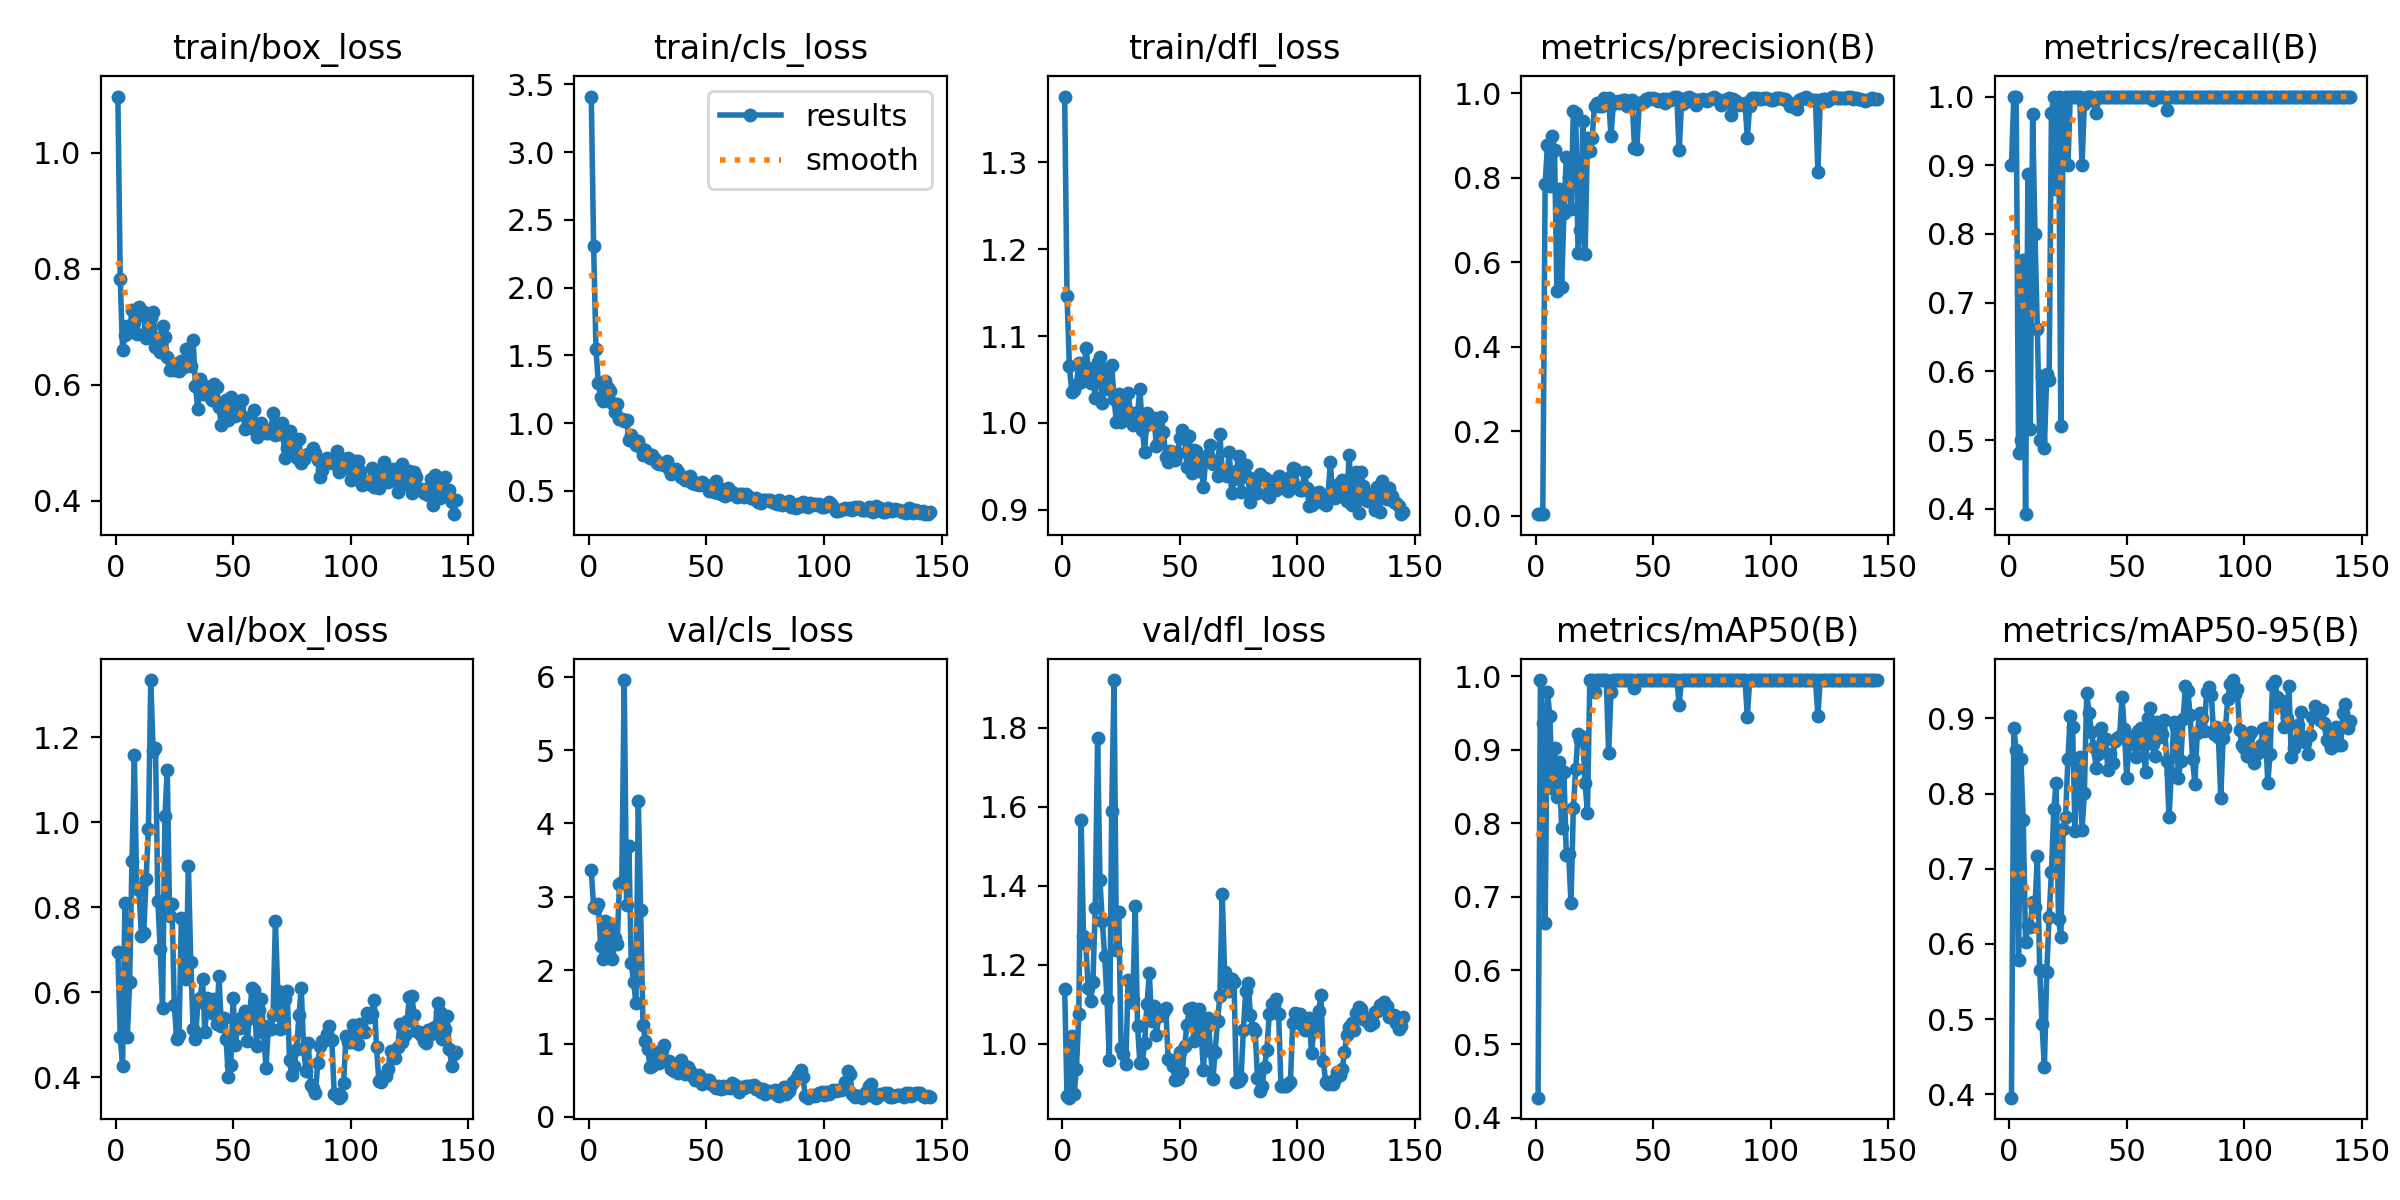

Data behind this chart, as committed beside it:
epoch, train/box_loss, train/cls_loss, train/dfl_loss, metrics/precision(B), metrics/recall(B), metrics/mAP50(B), metrics/mAP50-95(B), val/box_loss, val/cls_loss, val/dfl_loss, lr/pg0, lr/pg1, lr/pg2
1, 1.097, 3.411, 1.376, 0.0033, 0.9, 0.427, 0.3955, 0.6942, 3.368, 1.138, 0.0001167, 0.0001167, 0.0001167
2, 0.7826, 2.31, 1.146, 0.00374, 1, 0.995, 0.8873, 0.4963, 2.857, 0.8676, 0.0002496, 0.0002496, 0.0002496
3, 0.659, 1.548, 1.065, 0.00377, 1, 0.9367, 0.8586, 0.4277, 2.851, 0.8631, 0.0003819, 0.0003819, 0.0003819
4, 0.686, 1.294, 1.036, 0.784, 0.4808, 0.6641, 0.5792, 0.8104, 2.898, 1.019, 0.0005137, 0.0005137, 0.0005137
5, 0.7006, 1.195, 1.038, 0.8774, 0.5, 0.9783, 0.8467, 0.4942, 2.33, 0.8715, 0.000645, 0.000645, 0.000645
6, 0.6898, 1.163, 1.044, 0.7809, 0.7621, 0.9464, 0.7644, 0.6248, 2.155, 0.9363, 0.0007757, 0.0007757, 0.0007757
7, 0.7284, 1.308, 1.069, 0.898, 0.392, 0.8486, 0.6031, 0.9081, 2.665, 1.075, 0.000906, 0.000906, 0.000906
8, 0.7057, 1.257, 1.047, 0.8657, 0.8874, 0.9028, 0.6253, 1.159, 2.221, 1.567, 0.001036, 0.001036, 0.001036
9, 0.6866, 1.237, 1.052, 0.5307, 0.5159, 0.836, 0.623, 0.8459, 2.606, 1.273, 0.001165, 0.001165, 0.001165
10, 0.7341, 1.151, 1.087, 0.7736, 0.9743, 0.8839, 0.6563, 0.8414, 2.153, 1.252, 0.001293, 0.001293, 0.001293
11, 0.7192, 1.082, 1.064, 0.5409, 0.8, 0.7944, 0.649, 0.7335, 2.437, 1.141, 0.001422, 0.001422, 0.001422
12, 0.7245, 1.143, 1.046, 0.7158, 0.6612, 0.8696, 0.7168, 0.7396, 2.352, 1.108, 0.001549, 0.001549, 0.001549
13, 0.681, 1.03, 1.058, 0.8485, 0.5, 0.7569, 0.5658, 0.8664, 3.175, 1.155, 0.001627, 0.001627, 0.001627
14, 0.6972, 1.033, 1.029, 0.8014, 0.5938, 0.7579, 0.4931, 0.9855, 3.204, 1.343, 0.001627, 0.001627, 0.001627
15, 0.7155, 1.018, 1.07, 0.7247, 0.4885, 0.6919, 0.4361, 1.335, 5.955, 1.776, 0.001624, 0.001624, 0.001624
16, 0.7245, 1.022, 1.075, 0.9577, 0.5962, 0.8206, 0.5632, 1.169, 2.895, 1.413, 0.001621, 0.001621, 0.001621
17, 0.6651, 0.8793, 1.022, 0.9537, 0.5867, 0.8738, 0.6356, 1.175, 3.687, 1.31, 0.001618, 0.001618, 0.001618
18, 0.6806, 0.9157, 1.059, 0.621, 0.9768, 0.9213, 0.6951, 0.8151, 2.094, 1.222, 0.001614, 0.001614, 0.001614
19, 0.6556, 0.8762, 1.039, 0.6763, 1, 0.9135, 0.7792, 0.7023, 1.839, 1.113, 0.001611, 0.001611, 0.001611
20, 0.7005, 0.836, 1.063, 0.9349, 0.865, 0.9177, 0.8146, 0.5645, 1.558, 0.9584, 0.001608, 0.001608, 0.001608
21, 0.6815, 0.8716, 1.067, 0.6183, 1, 0.8547, 0.6331, 1.015, 4.31, 1.59, 0.001604, 0.001604, 0.001604
22, 0.6482, 0.8185, 1.028, 0.8927, 0.5205, 0.8144, 0.609, 1.122, 2.82, 1.921, 0.001601, 0.001601, 0.001601
23, 0.6257, 0.7642, 1.001, 0.8622, 0.9971, 0.995, 0.7525, 0.779, 1.249, 1.236, 0.001598, 0.001598, 0.001598
24, 0.6371, 0.7989, 1.034, 0.894, 1, 0.995, 0.7686, 0.8084, 1.04, 1.333, 0.001594, 0.001594, 0.001594
25, 0.6255, 0.7759, 1.002, 0.9699, 0.9, 0.9783, 0.846, 0.5697, 0.9319, 0.9895, 0.001591, 0.001591, 0.001591
26, 0.6306, 0.7436, 1.022, 0.9768, 1, 0.995, 0.9033, 0.4898, 0.6774, 0.9728, 0.001588, 0.001588, 0.001588
27, 0.6227, 0.7638, 1.016, 0.9691, 1, 0.995, 0.8888, 0.4992, 0.6908, 0.9483, 0.001584, 0.001584, 0.001584
28, 0.6414, 0.7332, 1.035, 0.9681, 1, 0.995, 0.7497, 0.7754, 0.8219, 1.16, 0.001581, 0.001581, 0.001581
29, 0.6299, 0.7025, 1.009, 0.9893, 1, 0.995, 0.8438, 0.6705, 0.8829, 1.106, 0.001578, 0.001578, 0.001578
30, 0.662, 0.6992, 0.998, 0.9862, 1, 0.995, 0.8488, 0.6311, 0.7412, 1.113, 0.001575, 0.001575, 0.001575
31, 0.6342, 0.6954, 1.012, 0.9891, 0.9, 0.8956, 0.752, 0.897, 0.914, 1.348, 0.001571, 0.001571, 0.001571
32, 0.6326, 0.6917, 1.011, 0.898, 0.9892, 0.9783, 0.8003, 0.6723, 0.9795, 1.044, 0.001568, 0.001568, 0.001568
33, 0.6771, 0.7186, 1.04, 0.9737, 1, 0.995, 0.9333, 0.5147, 0.7563, 0.95, 0.001565, 0.001565, 0.001565
34, 0.5971, 0.6622, 0.9925, 0.9788, 1, 0.995, 0.9069, 0.4899, 0.7577, 0.9514, 0.001561, 0.001561, 0.001561
35, 0.5575, 0.6255, 0.9666, 0.9814, 1, 0.995, 0.8817, 0.5764, 0.647, 1.001, 0.001558, 0.001558, 0.001558
36, 0.6103, 0.6457, 1.012, 0.9773, 0.9931, 0.995, 0.862, 0.5879, 0.6298, 1.099, 0.001555, 0.001555, 0.001555
37, 0.5833, 0.6616, 0.9983, 0.9825, 0.9758, 0.995, 0.8345, 0.632, 0.7251, 1.178, 0.001551, 0.001551, 0.001551
38, 0.5973, 0.6411, 1, 0.9834, 1, 0.995, 0.8528, 0.5065, 0.596, 1.057, 0.001548, 0.001548, 0.001548
39, 0.5888, 0.605, 1.006, 0.9691, 1, 0.995, 0.887, 0.5879, 0.7734, 1.095, 0.001545, 0.001545, 0.001545
40, 0.5793, 0.6002, 0.9735, 0.9735, 1, 0.995, 0.8716, 0.5668, 0.6685, 1.023, 0.001542, 0.001542, 0.001542
41, 0.5733, 0.5777, 0.9797, 0.9837, 1, 0.995, 0.8733, 0.5522, 0.5909, 1.07, 0.001538, 0.001538, 0.001538
42, 0.6002, 0.5959, 1.007, 0.8708, 1, 0.9836, 0.8319, 0.5838, 0.6837, 1.08, 0.001535, 0.001535, 0.001535
43, 0.5955, 0.6095, 0.9891, 0.8674, 1, 0.995, 0.8527, 0.5261, 0.6282, 1.079, 0.001532, 0.001532, 0.001532
44, 0.5605, 0.5579, 0.9609, 0.9735, 1, 0.995, 0.8413, 0.6378, 0.5602, 1.091, 0.001528, 0.001528, 0.001528
45, 0.5303, 0.5507, 0.9554, 0.9778, 1, 0.995, 0.8705, 0.5218, 0.5091, 0.9611, 0.001525, 0.001525, 0.001525
46, 0.5616, 0.5604, 0.9673, 0.9777, 1, 0.995, 0.8743, 0.5397, 0.5204, 0.9577, 0.001522, 0.001522, 0.001522
47, 0.5736, 0.5407, 0.9661, 0.9864, 1, 0.995, 0.8764, 0.4906, 0.5702, 0.9429, 0.001519, 0.001519, 0.001519
48, 0.5393, 0.5627, 0.9569, 0.9877, 1, 0.995, 0.9286, 0.4009, 0.4456, 0.9068, 0.001515, 0.001515, 0.001515
49, 0.5791, 0.5404, 0.9649, 0.9849, 1, 0.995, 0.8857, 0.4286, 0.4767, 0.9095, 0.001512, 0.001512, 0.001512
50, 0.5502, 0.5433, 0.9832, 0.9881, 1, 0.995, 0.8213, 0.5877, 0.5049, 0.9788, 0.001509, 0.001509, 0.001509
51, 0.5453, 0.501, 0.9916, 0.987, 1, 0.995, 0.8659, 0.4767, 0.5014, 0.9277, 0.001505, 0.001505, 0.001505
52, 0.5607, 0.5202, 0.9829, 0.9808, 1, 0.995, 0.876, 0.5261, 0.4475, 0.9946, 0.001502, 0.001502, 0.001502
53, 0.549, 0.4947, 0.9495, 0.9835, 1, 0.995, 0.8663, 0.5164, 0.4166, 1.047, 0.001499, 0.001499, 0.001499
54, 0.5731, 0.5704, 0.9855, 0.9859, 1, 0.995, 0.8486, 0.5431, 0.3946, 1.088, 0.001495, 0.001495, 0.001495
55, 0.5231, 0.4836, 0.9421, 0.9765, 1, 0.995, 0.8832, 0.5574, 0.4167, 1.091, 0.001492, 0.001492, 0.001492
56, 0.5423, 0.514, 0.9694, 0.987, 1, 0.995, 0.8868, 0.4864, 0.3752, 1.008, 0.001489, 0.001489, 0.001489
57, 0.5279, 0.471, 0.968, 0.9844, 1, 0.995, 0.8645, 0.5406, 0.4252, 1.051, 0.001486, 0.001486, 0.001486
58, 0.5249, 0.4648, 0.9445, 0.9864, 1, 0.995, 0.8282, 0.6114, 0.3989, 1.088, 0.001482, 0.001482, 0.001482
59, 0.5567, 0.5229, 0.9534, 0.9907, 1, 0.995, 0.9002, 0.6062, 0.4019, 1.033, 0.001479, 0.001479, 0.001479
60, 0.5101, 0.4739, 0.9263, 0.9895, 1, 0.995, 0.9137, 0.4734, 0.3885, 0.9327, 0.001476, 0.001476, 0.001476
... 85 more rows
